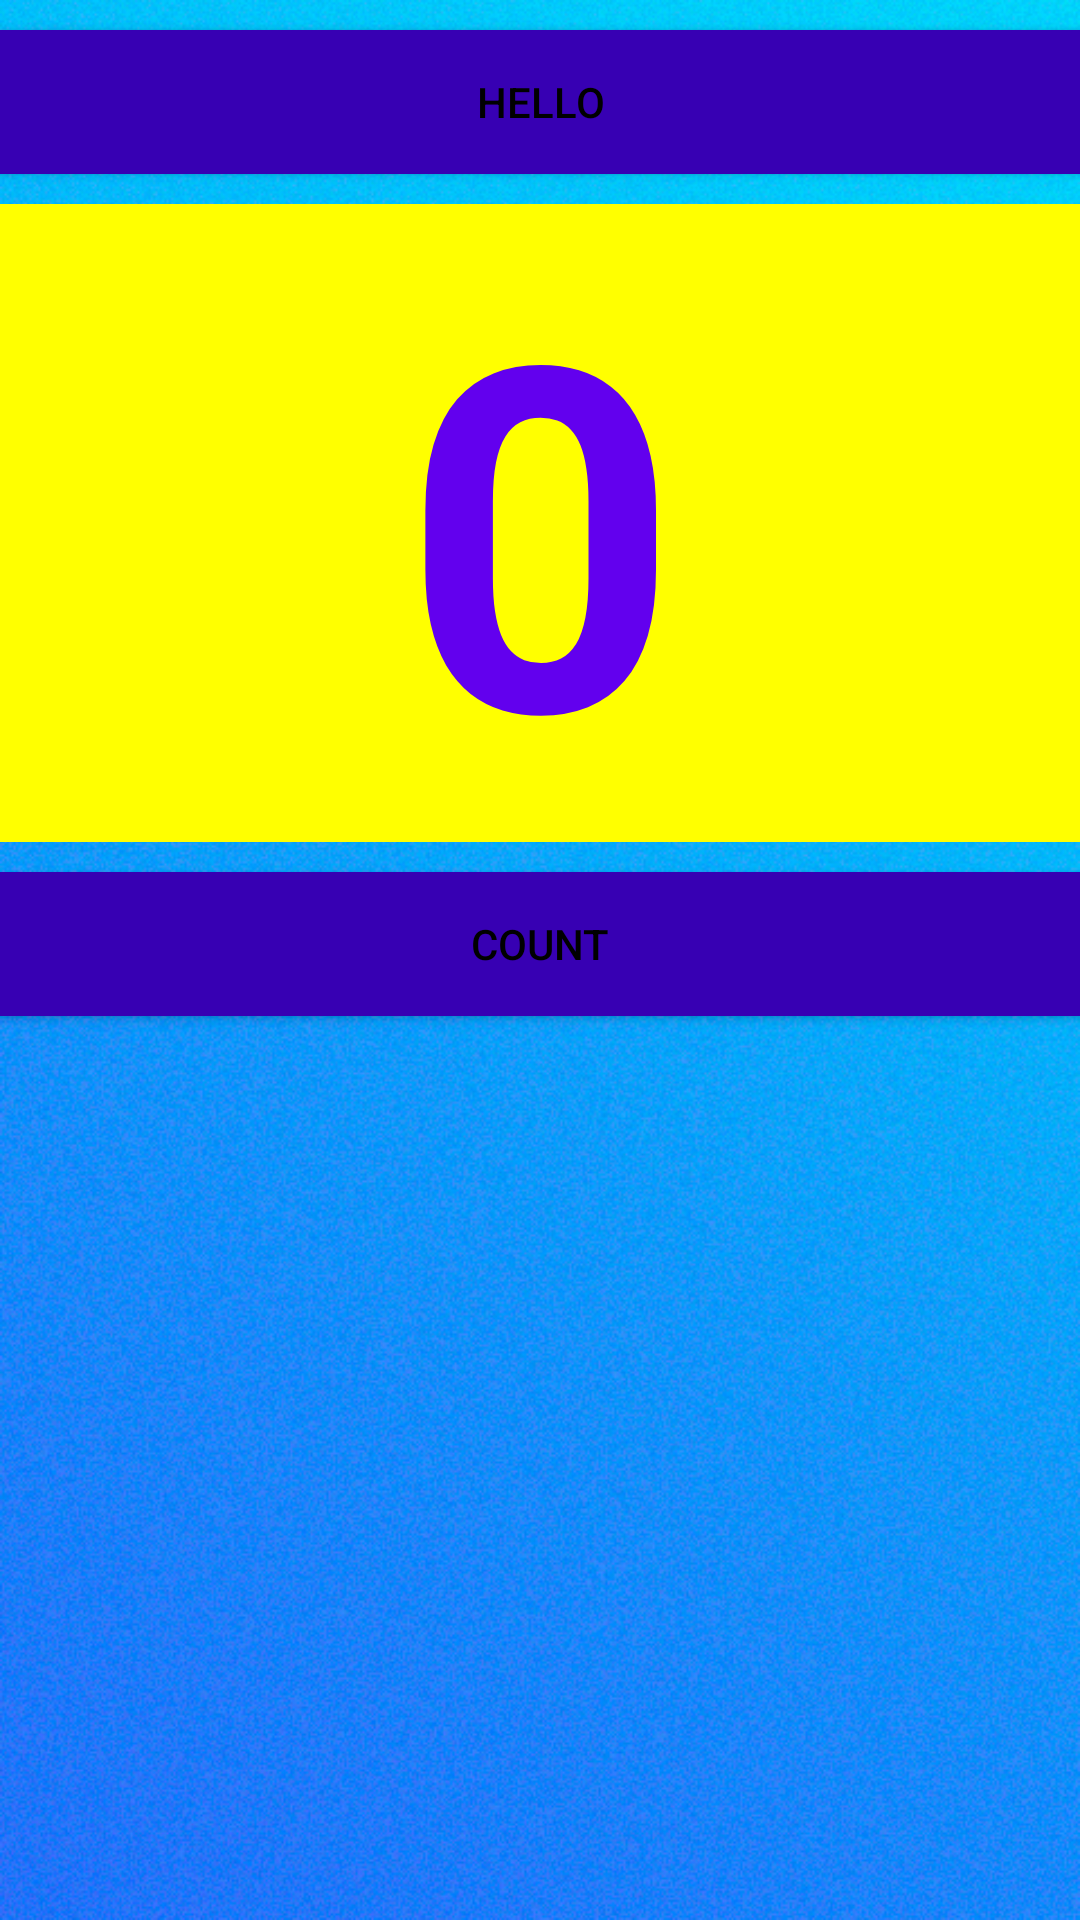

The Android layout XML behind this screen, and the referenced resources:
<!-- AndroidManifest.xml: application theme Theme.AppCompat.NoActionBar -->
<!-- res/layout/activity_homework21.xml -->
<?xml version="1.0" encoding="utf-8"?>
    <RelativeLayout xmlns:android="http://schemas.android.com/apk/res/android"
        xmlns:app="http://schemas.android.com/apk/res-auto"
        xmlns:tools="http://schemas.android.com/tools"
        android:layout_width="match_parent"
        android:layout_height="match_parent"
        android:orientation="vertical"
        android:background="@drawable/main_background"
        tools:context=".unit2.Homework21">


    <Button
        android:id="@+id/button_hello"
        android:layout_width="match_parent"
        android:layout_height="wrap_content"
        android:layout_marginTop="10dp"
        android:background="@color/purple_700"
        android:text="@string/hello"
        android:onClick="sayHello"
        android:textColor="@color/black" />

    <TextView
        android:id="@+id/show_count"
        android:layout_width="match_parent"
        android:layout_height="wrap_content"
        android:layout_below="@+id/button_hello"

        android:layout_alignParentStart="true"
        android:layout_alignParentLeft="true"
        android:layout_marginTop="10dp"
        android:background="@color/yellow"
        android:gravity="center"
        android:text="@string/count_value"
        android:textColor="@color/purple_500"
        android:textSize="160sp"
        android:textStyle="bold"
        app:layout_constraintVertical_bias="0.383" />

    <Button
        android:id="@+id/button_count"
        android:layout_width="match_parent"
        android:layout_height="wrap_content"
        android:layout_below="@+id/show_count"
        android:layout_centerHorizontal="true"
        android:layout_marginTop="10dp"
        android:layout_marginBottom="10dp"
        android:background="@color/purple_700"
        android:text="@string/button_label_count"
        android:textColor="@color/black" />

    </RelativeLayout>
<!-- resources referenced by this layout -->
<resources>
  <color name="black">#FF000000</color>
  <color name="purple_500">#FF6200EE</color>
  <color name="purple_700">#FF3700B3</color>
  <color name="yellow">#FFFF00</color>
  <!-- drawable main_background: jpg bitmap (drawable, 609269 bytes) -->
  <string name="button_label_count">Count</string>
  <string name="count_value">0</string>
  <string name="hello">Hello</string>
</resources>
